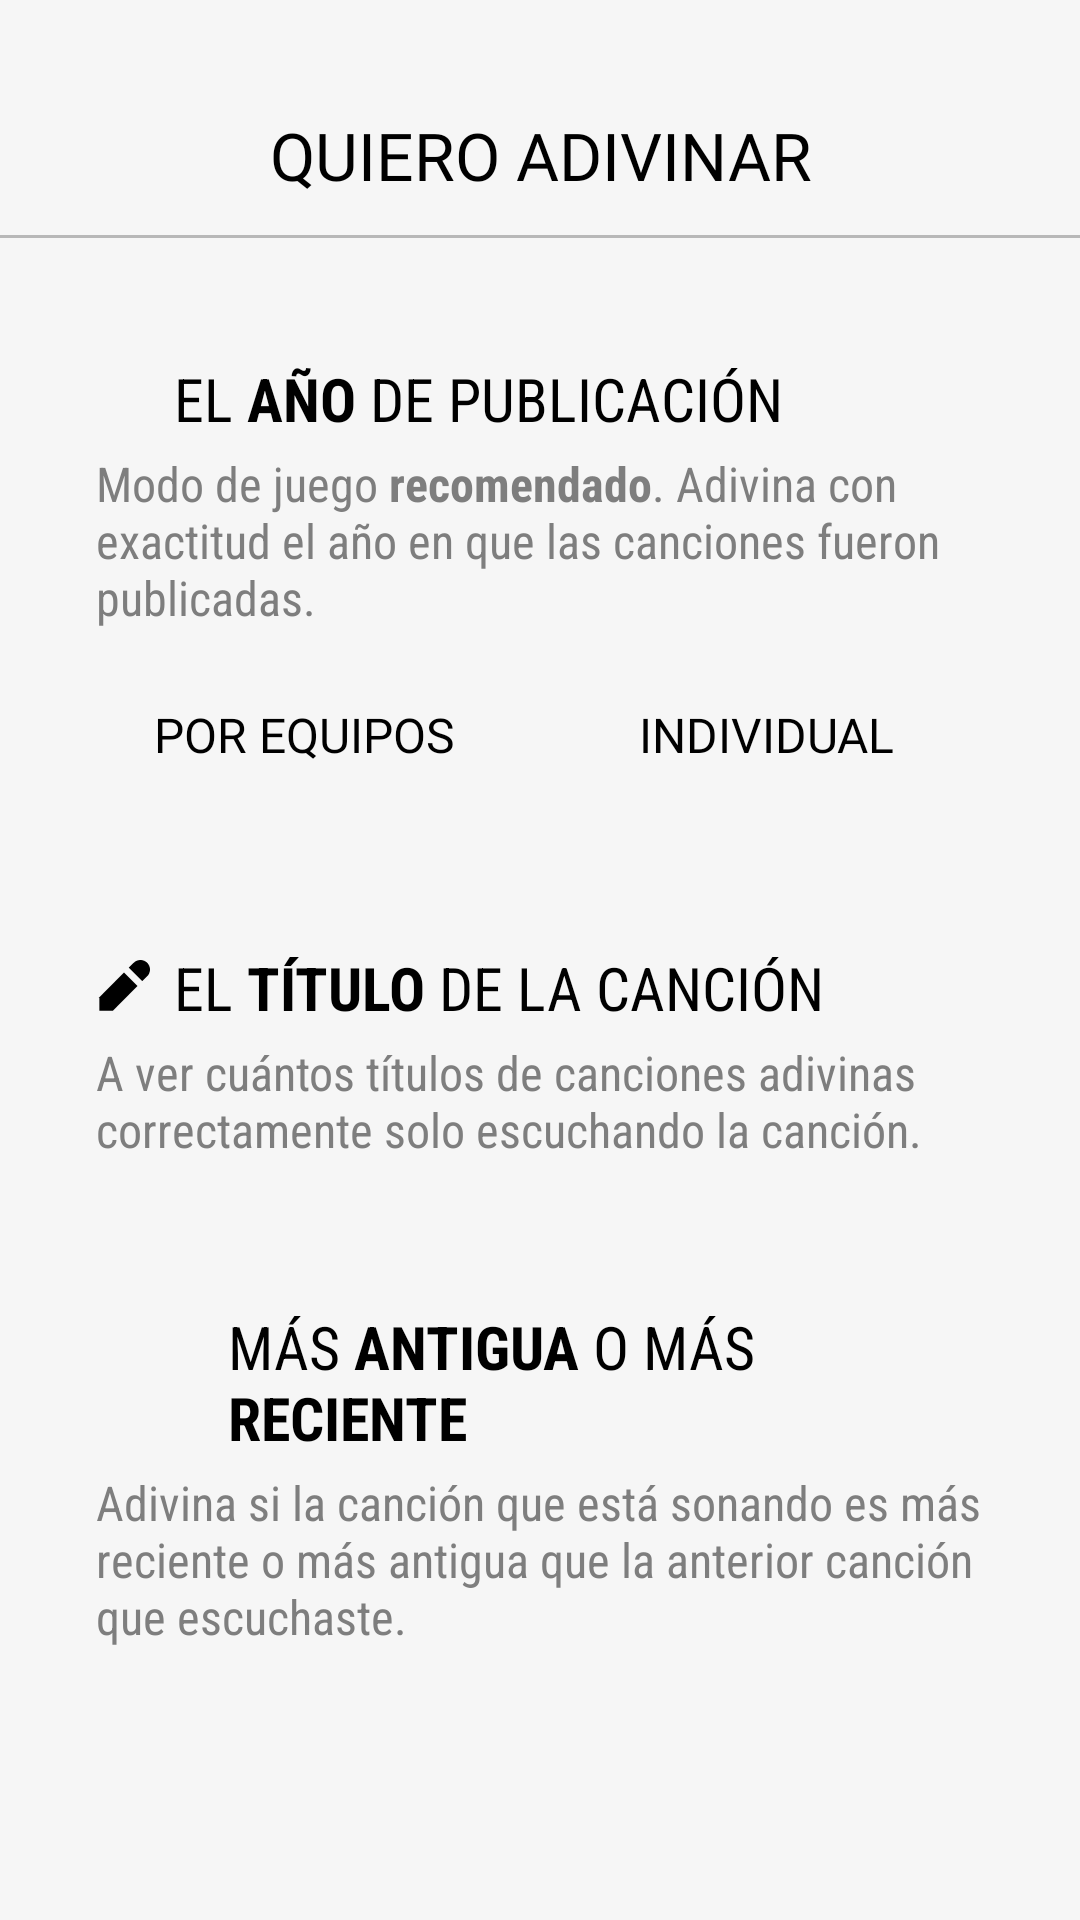

Here is an Android app screen rendered from its layout file. Give the layout XML and the strings, colors and styles it references.
<!-- AndroidManifest.xml: application theme Theme.MusicMaster.Splash -->
<!-- res/layout/bottom_sheet_selector.xml -->
<?xml version="1.0" encoding="utf-8"?>
<androidx.coordinatorlayout.widget.CoordinatorLayout xmlns:android="http://schemas.android.com/apk/res/android"
    xmlns:app="http://schemas.android.com/apk/res-auto"
    xmlns:tools="http://schemas.android.com/tools"
    android:layout_width="match_parent"
    android:layout_height="wrap_content"
    android:background="@color/soft_white"
    android:clipChildren="false"
    android:clipToPadding="false">

    <LinearLayout
        android:id="@+id/sheet"
        android:layout_width="match_parent"
        android:layout_height="wrap_content"
        android:clipChildren="false"
        android:clipToPadding="false"
        android:gravity="center"
        android:orientation="vertical"
        android:paddingTop="16dp"
        android:paddingBottom="48dp"
        app:layout_constraintBottom_toBottomOf="parent"
        app:layout_constraintLeft_toLeftOf="parent"
        app:layout_constraintRight_toRightOf="parent"
        app:layout_constraintTop_toTopOf="parent">

        <FrameLayout
            android:layout_width="42dp"
            android:layout_height="5dp"
            android:alpha="0.5"
            android:background="@drawable/bottom_sheet_line" />

        <TextView
            style="@style/BigTextView_Bold"
            android:layout_width="wrap_content"
            android:layout_height="wrap_content"
            android:layout_gravity="center"
            android:layout_marginTop="16dp"
            android:layout_marginBottom="12dp"
            android:fontFamily="@font/text"
            android:gravity="center"
            android:text="@string/selector_wanna_guess"
            android:textAllCaps="true" />

        <FrameLayout
            android:layout_width="match_parent"
            android:layout_height="1dp"
            android:layout_marginBottom="24dp"
            android:alpha="0.25"
            android:background="@color/black" />

        <LinearLayout
            android:layout_width="match_parent"
            android:layout_height="wrap_content"
            android:layout_marginHorizontal="16dp"
            android:clipChildren="false"
            android:clipToPadding="false"
            android:orientation="vertical">

            <LinearLayout
                android:layout_width="match_parent"
                android:layout_height="wrap_content"
                android:layout_marginBottom="16dp"
                android:background="@drawable/click_effect"
                android:backgroundTint="@color/white"
                android:clipChildren="false"
                android:clipToPadding="false"
                android:elevation="6dp"
                android:orientation="vertical"
                android:padding="16dp">

                <LinearLayout
                    android:layout_width="wrap_content"
                    android:layout_height="wrap_content"
                    android:layout_marginBottom="4dp"
                    android:gravity="center"
                    android:orientation="horizontal"
                    tools:ignore="UseCompoundDrawables">

                    <ImageView
                        android:layout_width="18dp"
                        android:layout_height="18dp"
                        android:layout_marginEnd="8dp"
                        android:contentDescription="@string/content_description"
                        android:src="@drawable/ic_calendar" />

                    <TextView
                        style="@style/MediumTextView"
                        android:layout_width="wrap_content"
                        android:layout_height="wrap_content"
                        android:text="@string/selector_guess_year"
                        android:textSize="20sp" />

                </LinearLayout>

                <TextView
                    style="@style/SmallTextView"
                    android:layout_width="wrap_content"
                    android:layout_height="wrap_content"
                    android:layout_gravity="center"
                    android:layout_marginBottom="12dp"
                    android:text="@string/selector_guess_year_single_description"
                    android:textColor="@color/grey" />

                <LinearLayout
                    android:layout_width="match_parent"
                    android:layout_height="wrap_content"
                    android:clipChildren="false"
                    android:clipToPadding="false"
                    android:orientation="horizontal"
                    android:weightSum="1">

                    <TextView
                        android:id="@+id/btn_year_multiple"
                        style="@style/MediumTextView"
                        android:layout_width="0dp"
                        android:layout_height="wrap_content"
                        android:layout_gravity="center"
                        android:layout_weight="0.47"
                        android:background="@drawable/click_effect"
                        android:backgroundTint="@color/soft_white"
                        android:elevation="4dp"
                        android:fontFamily="@font/text"
                        android:gravity="center"
                        android:paddingHorizontal="8dp"
                        android:paddingVertical="12dp"
                        android:text="@string/selector_guess_year_mode_multiplayer"
                        android:textAllCaps="true"
                        android:textSize="16sp" />

                    <Space
                        android:layout_width="wrap_content"
                        android:layout_height="match_parent"
                        android:layout_weight="0.05" />

                    <TextView
                        android:id="@+id/btn_year_single"
                        style="@style/MediumTextView"
                        android:layout_width="0dp"
                        android:layout_height="wrap_content"
                        android:layout_gravity="center"
                        android:layout_weight="0.47"
                        android:background="@drawable/click_effect"
                        android:backgroundTint="@color/soft_white"
                        android:elevation="4dp"
                        android:fontFamily="@font/text"
                        android:gravity="center"
                        android:paddingHorizontal="8dp"
                        android:paddingVertical="12dp"
                        android:text="@string/selector_guess_year_mode_single"
                        android:textAllCaps="true"
                        android:textSize="16sp" />

                </LinearLayout>

            </LinearLayout>

            <LinearLayout
                android:id="@+id/btn_title"
                android:layout_width="match_parent"
                android:layout_height="wrap_content"
                android:layout_marginBottom="16dp"
                android:background="@drawable/click_effect"
                android:backgroundTint="@color/white"
                android:clipChildren="false"
                android:clipToPadding="false"
                android:elevation="6dp"
                android:orientation="vertical"
                android:padding="16dp">

                <LinearLayout
                    android:layout_width="wrap_content"
                    android:layout_height="wrap_content"
                    android:layout_marginBottom="4dp"
                    android:gravity="center"
                    android:orientation="horizontal"
                    tools:ignore="UseCompoundDrawables">

                    <ImageView
                        android:layout_width="18dp"
                        android:layout_height="18dp"
                        android:layout_marginEnd="8dp"
                        android:contentDescription="@string/content_description"
                        android:src="@drawable/ic_pencil" />

                    <TextView
                        style="@style/MediumTextView"
                        android:layout_width="wrap_content"
                        android:layout_height="wrap_content"
                        android:text="@string/selector_guess_title"
                        android:textSize="20sp" />

                </LinearLayout>

                <TextView
                    style="@style/SmallTextView"
                    android:layout_width="wrap_content"
                    android:layout_height="wrap_content"
                    android:layout_gravity="center"
                    android:text="@string/selector_guess_title_description"
                    android:textColor="@color/grey" />

            </LinearLayout>

            <LinearLayout
                android:id="@+id/btn_order"
                android:layout_width="match_parent"
                android:layout_height="wrap_content"
                android:background="@drawable/click_effect"
                android:backgroundTint="@color/white"
                android:clipChildren="false"
                android:clipToPadding="false"
                android:elevation="6dp"
                android:orientation="vertical"
                android:padding="16dp">

                <LinearLayout
                    android:layout_width="wrap_content"
                    android:layout_height="wrap_content"
                    android:layout_marginBottom="4dp"
                    android:gravity="center"
                    android:orientation="horizontal"
                    tools:ignore="UseCompoundDrawables">

                    <ImageView
                        android:layout_width="18dp"
                        android:layout_height="18dp"
                        android:layout_marginEnd="2dp"
                        android:contentDescription="@string/content_description"
                        android:scaleX="-1"
                        android:src="@drawable/ic_simple_arrow" />

                    <ImageView
                        android:layout_width="18dp"
                        android:layout_height="18dp"
                        android:layout_marginEnd="6dp"
                        android:contentDescription="@string/content_description"
                        android:src="@drawable/ic_simple_arrow" />

                    <TextView
                        style="@style/MediumTextView"
                        android:layout_width="wrap_content"
                        android:layout_height="wrap_content"
                        android:text="@string/selector_guess_order"
                        android:textSize="20sp" />

                </LinearLayout>

                <TextView
                    style="@style/SmallTextView"
                    android:layout_width="wrap_content"
                    android:layout_height="wrap_content"
                    android:layout_gravity="center"
                    android:text="@string/selector_guess_order_description"
                    android:textColor="@color/grey" />

            </LinearLayout>

            <Space
                android:layout_width="match_parent"
                android:layout_height="42dp" />

        </LinearLayout>

    </LinearLayout>

</androidx.coordinatorlayout.widget.CoordinatorLayout>
<!-- resources referenced by this layout -->
<resources>
  <color name="black">#FF000000</color>
  <color name="grey">#7E7E7E</color>
  <color name="soft_white">#F6F6F6</color>
  <color name="white">#FFFFFFFF</color>
  <!-- drawable ic_pencil (drawable) -->
  <vector xmlns:android="http://schemas.android.com/apk/res/android" android:height="24dp" android:viewportHeight="16" android:viewportWidth="16" android:width="24dp">
        
      <path android:fillColor="#000000" android:pathData="M8.293,3.707L1,11V15H5L12.293,7.707L8.293,3.707Z"/>
        
      <path android:fillColor="#000000" android:pathData="M9.707,2.293L13.707,6.293L15.172,4.828C15.702,4.298 16,3.579 16,2.828C16,1.266 14.734,0 13.172,0C12.421,0 11.702,0.298 11.172,0.828L9.707,2.293Z"/>
      
  </vector>
  <string name="content_description">image</string>
  <string name="selector_guess_order">MÁS <b>ANTIGUA</b> O MÁS <b>RECIENTE</b></string>
  <string name="selector_guess_order_description">Adivina si la canción que está sonando es más reciente o más antigua que la anterior canción que escuchaste.</string>
  <string name="selector_guess_title">EL <b>TÍTULO</b> DE LA CANCIÓN</string>
  <string name="selector_guess_title_description">A ver cuántos títulos de canciones adivinas correctamente solo escuchando la canción.</string>
  <string name="selector_guess_year">EL <b>AÑO</b> DE PUBLICACIÓN</string>
  <string name="selector_guess_year_mode_multiplayer">Por equipos</string>
  <string name="selector_guess_year_mode_single">Individual</string>
  <string name="selector_guess_year_single_description">Modo de juego <b>recomendado</b>. Adivina con exactitud el año en que las canciones fueron publicadas.</string>
  <string name="selector_wanna_guess">Quiero adivinar</string>
  <style name="BigTextView_Bold">
          <item name="android:fontFamily">sans-serif-black</item>
          <item name="android:textSize">22sp</item>
          <item name="android:textColor">@color/black</item>
      </style>
  <style name="MediumTextView">
          <item name="android:fontFamily">sans-serif-condensed</item>
          <item name="android:textSize">18sp</item>
          <item name="android:textColor">@color/black</item>
      </style>
  <style name="SmallTextView">
          <item name="android:fontFamily">sans-serif-condensed</item>
          <item name="android:textSize">16sp</item>
          <item name="android:textColor">@color/black</item>
      </style>
  <style name="Theme.MusicMaster.Splash" parent="Theme.SplashScreen">
          <item name="windowSplashScreenBackground">#FDCA7F</item>
          <item name="windowSplashScreenAnimatedIcon">@drawable/splash_screen</item>
          <item name="postSplashScreenTheme">@style/Theme.MusicMaster</item>
      </style>
  <!-- drawable splash_screen (drawable) -->
  <?xml version="1.0" encoding="utf-8"?>
  <layer-list xmlns:android="http://schemas.android.com/apk/res/android">
      <item>
          <shape>
              <solid android:color="@color/transparent" />
          </shape>
      </item>
      <item
          android:width="180dp"
          android:height="180dp"
          android:drawable="@drawable/ic_logo_app"
          android:gravity="center" />
  </layer-list>
  <style name="Theme.MusicMaster" parent="Theme.MaterialComponents.DayNight.NoActionBar">
          
          <item name="colorPrimary">@color/grey</item>
          <item name="colorPrimaryVariant">@color/purple_700</item>
          <item name="colorOnPrimary">@color/white</item>
          
          <item name="colorSecondary">@color/transparent</item>
          <item name="colorSecondaryVariant">@color/teal_700</item>
          <item name="colorOnSecondary">@color/black</item>
          
          <item name="android:statusBarColor">?attr/colorPrimaryVariant</item>
          
      </style>
  <color name="transparent">#00FFFFFF</color>
  <!-- drawable ic_logo_app: png bitmap (drawable, 20792 bytes) -->
  <color name="purple_700">#FF3700B3</color>
  <color name="teal_700">#FF018786</color>
</resources>
